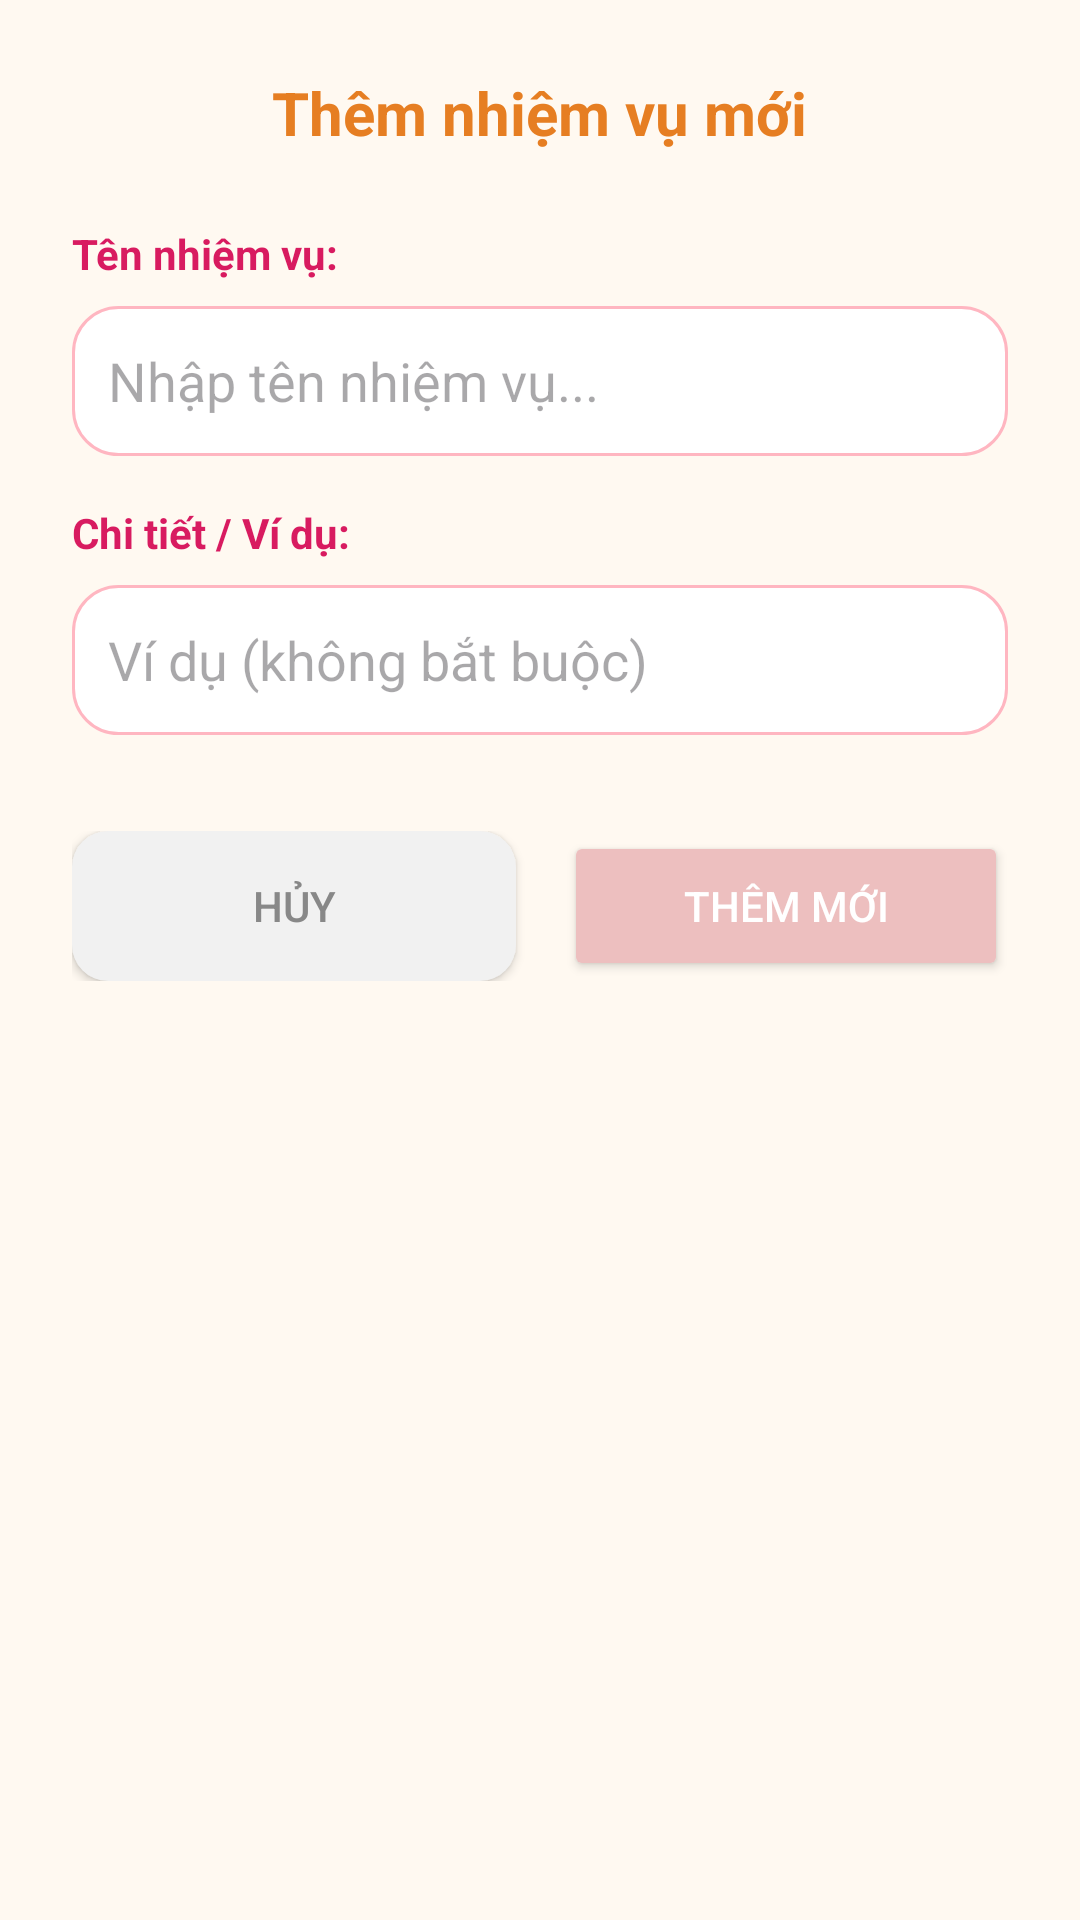

Produce the Android XML layout that renders to this screen, including the resource entries it uses.
<!-- AndroidManifest.xml: application theme Theme.MiniVocabularyWithP2L -->
<!-- res/layout/them_nhiemvu.xml -->
<?xml version="1.0" encoding="utf-8"?>
<LinearLayout xmlns:android="http://schemas.android.com/apk/res/android"
    android:layout_width="match_parent"
    android:layout_height="wrap_content"
    android:orientation="vertical"
    android:padding="24dp"
    android:background="#FFF9F1">
    
    
    <TextView
        android:layout_width="wrap_content"
        android:layout_height="wrap_content"
        android:layout_gravity="center_horizontal"
        android:layout_marginBottom="24dp"
        android:text="Thêm nhiệm vụ mới"
        android:textColor="#E67E22"
        android:textSize="20sp"
        android:textStyle="bold" />

    <TextView
        android:layout_width="wrap_content"
        android:layout_height="wrap_content"
        android:text="Tên nhiệm vụ:"
        android:textColor="#D81B60"
        android:textStyle="bold"
        android:layout_marginBottom="8dp"/>

    <EditText
        android:id="@+id/et_add_title"
        android:layout_width="match_parent"
        android:layout_height="wrap_content"
        android:background="@drawable/bg_edittext_hong"
        android:hint="Nhập tên nhiệm vụ..."
        android:padding="12dp"
        android:textColor="#333333"
        android:minHeight="50dp" />

    
    <TextView
        android:layout_width="wrap_content"
        android:layout_height="wrap_content"
        android:text="Chi tiết / Ví dụ:"
        android:textColor="#D81B60"
        android:textStyle="bold"
        android:layout_marginTop="16dp"
        android:layout_marginBottom="8dp"/>

    <EditText
        android:id="@+id/et_add_description"
        android:layout_width="match_parent"
        android:layout_height="wrap_content"
        android:background="@drawable/bg_edittext_hong"
        android:hint="Ví dụ (không bắt buộc)"
        android:padding="12dp"
        android:textColor="#333333"
        android:minHeight="50dp" />

    <LinearLayout
        android:layout_width="match_parent"
        android:layout_height="wrap_content"
        android:layout_marginTop="32dp"
        android:orientation="horizontal">

        <androidx.appcompat.widget.AppCompatButton
            android:id="@+id/btn_add_cancel"
            android:layout_width="0dp"
            android:layout_height="50dp"
            android:layout_marginEnd="8dp"
            android:layout_weight="1"
            android:background="@drawable/button_white"
            android:text="Hủy"
            android:textColor="#888888" />

        <androidx.appcompat.widget.AppCompatButton
            android:id="@+id/btn_add_save"
            android:layout_width="0dp"
            android:layout_height="50dp"
            android:layout_marginStart="8dp"
            android:layout_weight="1"
            android:backgroundTint="#EDBFBF"
            android:text="Thêm mới"
            android:textColor="@android:color/white" />
    </LinearLayout>

</LinearLayout>
<!-- resources referenced by this layout -->
<resources>
  <!-- drawable bg_edittext_hong (drawable) -->
  <?xml version="1.0" encoding="utf-8"?>
  <shape xmlns:android="http://schemas.android.com/apk/res/android">
      <solid android:color="#FFFFFF" />
      <corners android:radius="15dp" />
      <stroke android:width="1dp" android:color="#FFB6C1" />
      <padding android:left="15dp" android:top="10dp" android:right="15dp" android:bottom="10dp" />
  </shape>
  <!-- drawable button_white (drawable) -->
  <shape xmlns:android="http://schemas.android.com/apk/res/android">
      <solid android:color="#F1F1F1" />
      <corners android:radius="12dp" />
  </shape>
  <style name="Theme.MiniVocabularyWithP2L" parent="Base.Theme.MiniVocabularyWithP2L" />
  <style name="Base.Theme.MiniVocabularyWithP2L" parent="Theme.Material3.DayNight">
          
          
      </style>
</resources>
